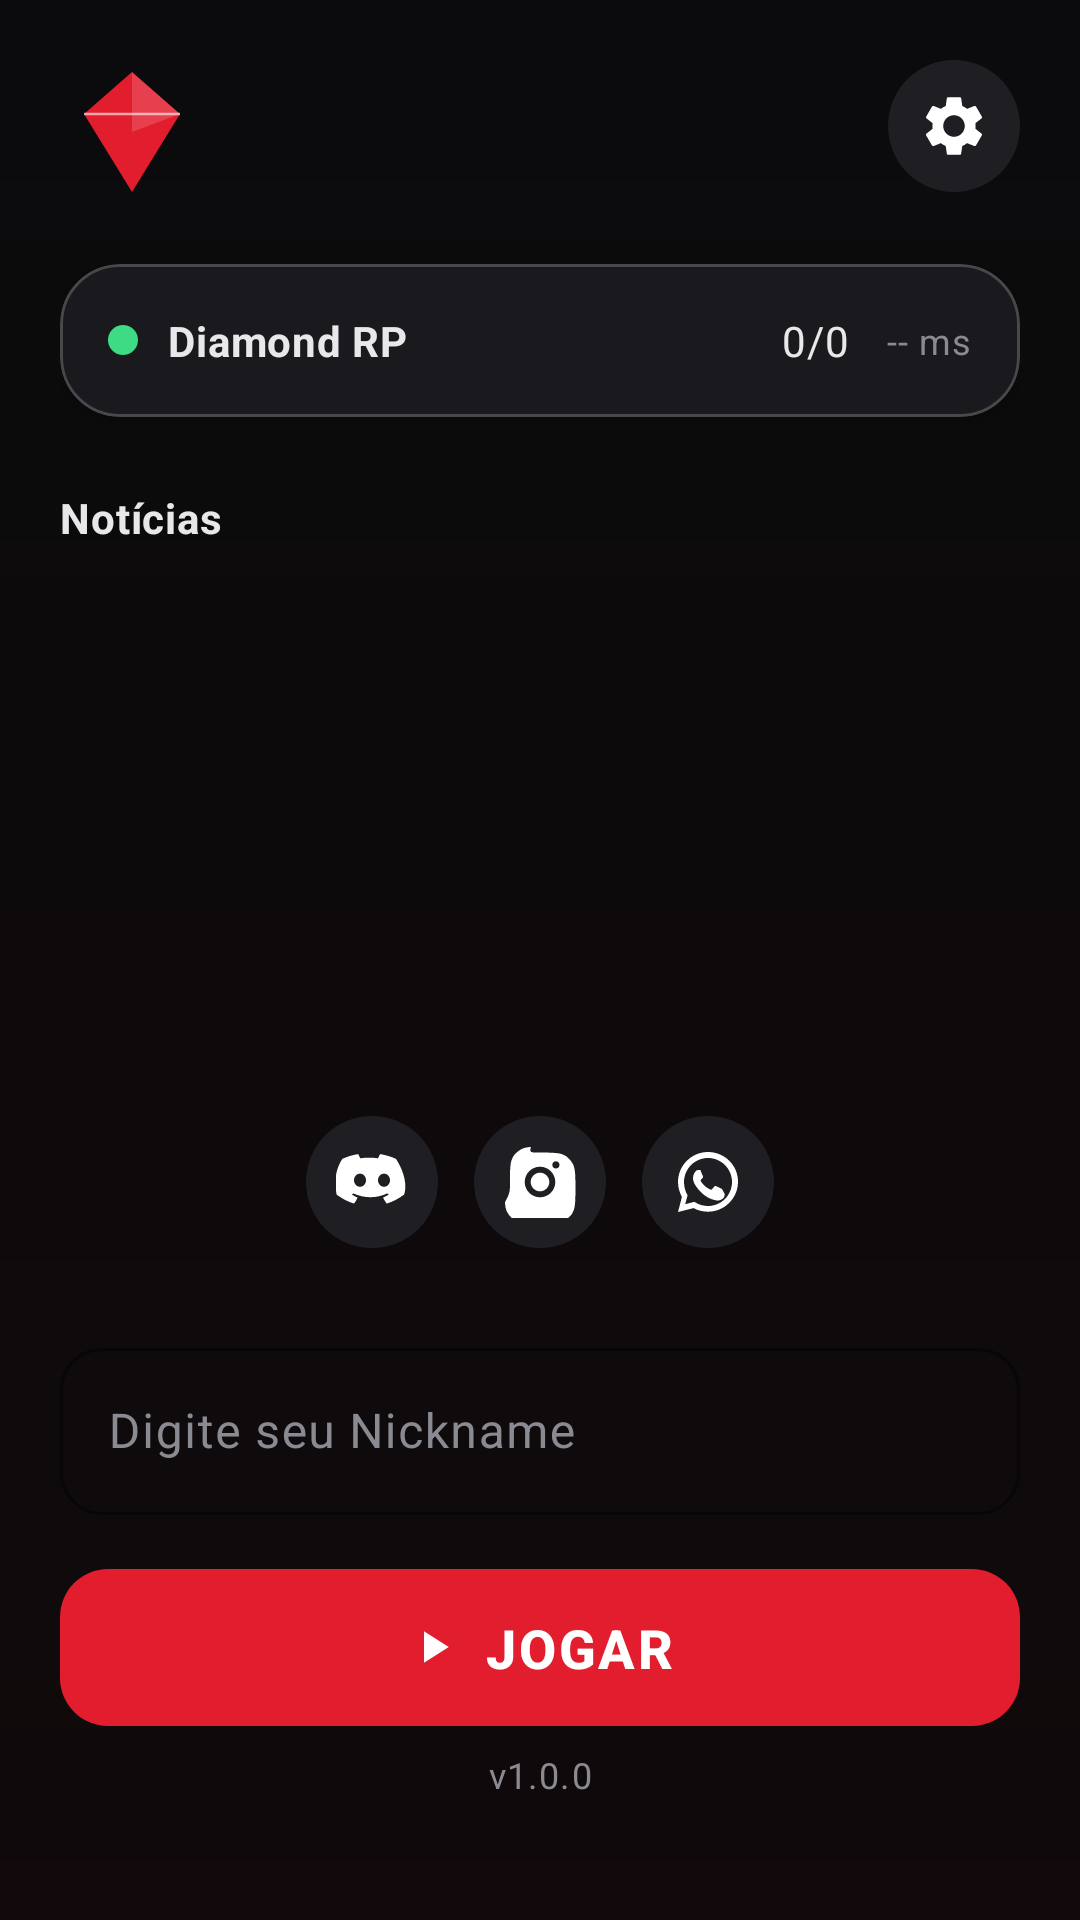

Layout XML and referenced resources for this Android screen:
<!-- AndroidManifest.xml: application theme Theme.DiamondRP -->
<!-- res/layout/activity_main.xml -->
<?xml version="1.0" encoding="utf-8"?>
<androidx.coordinatorlayout.widget.CoordinatorLayout
    xmlns:android="http://schemas.android.com/apk/res/android"
    xmlns:app="http://schemas.android.com/apk/res-auto"
    android:layout_width="match_parent"
    android:layout_height="match_parent"
    android:background="@color/diamond_black">

    <ImageView
        android:id="@+id/imgBackground"
        android:layout_width="match_parent"
        android:layout_height="match_parent"
        android:scaleType="centerCrop"
        android:src="@drawable/bg_main"
        android:alpha="0.35"
        android:contentDescription="@null" />

    <androidx.core.widget.NestedScrollView
        android:layout_width="match_parent"
        android:layout_height="match_parent"
        android:fillViewport="true">

        <androidx.constraintlayout.widget.ConstraintLayout
            android:layout_width="match_parent"
            android:layout_height="wrap_content"
            android:padding="20dp">

            
            <ImageView
                android:id="@+id/imgLogoSmall"
                android:layout_width="48dp"
                android:layout_height="48dp"
                android:src="@drawable/ic_diamond_logo"
                android:contentDescription="@string/app_name"
                app:layout_constraintTop_toTopOf="parent"
                app:layout_constraintStart_toStartOf="parent" />

            <ImageButton
                android:id="@+id/btnSettings"
                android:layout_width="44dp"
                android:layout_height="44dp"
                android:background="@drawable/bg_icon_button"
                android:src="@drawable/ic_settings"
                android:contentDescription="@string/settings_title"
                app:layout_constraintTop_toTopOf="parent"
                app:layout_constraintEnd_toEndOf="parent" />

            
            <com.google.android.material.card.MaterialCardView
                android:id="@+id/cardServerStatus"
                style="@style/Widget.DiamondRP.Card"
                android:layout_width="0dp"
                android:layout_height="wrap_content"
                android:layout_marginTop="20dp"
                app:layout_constraintTop_toBottomOf="@id/imgLogoSmall"
                app:layout_constraintStart_toStartOf="parent"
                app:layout_constraintEnd_toEndOf="parent">

                <LinearLayout
                    android:layout_width="match_parent"
                    android:layout_height="wrap_content"
                    android:orientation="horizontal"
                    android:gravity="center_vertical">

                    <View
                        android:id="@+id/dotStatus"
                        android:layout_width="10dp"
                        android:layout_height="10dp"
                        android:background="@drawable/dot_online" />

                    <TextView
                        android:id="@+id/txtServerName"
                        android:layout_width="0dp"
                        android:layout_height="wrap_content"
                        android:layout_weight="1"
                        android:layout_marginStart="10dp"
                        android:text="Diamond RP"
                        android:textAppearance="@style/TextAppearance.DiamondRP.Body"
                        android:textStyle="bold" />

                    <TextView
                        android:id="@+id/txtPlayersOnline"
                        android:layout_width="wrap_content"
                        android:layout_height="wrap_content"
                        android:text="0/0"
                        android:textAppearance="@style/TextAppearance.DiamondRP.Body" />

                    <TextView
                        android:id="@+id/txtPing"
                        android:layout_width="wrap_content"
                        android:layout_height="wrap_content"
                        android:layout_marginStart="12dp"
                        android:text="-- ms"
                        android:textAppearance="@style/TextAppearance.DiamondRP.Caption" />

                </LinearLayout>
            </com.google.android.material.card.MaterialCardView>

            
            <TextView
                android:id="@+id/txtNewsHeader"
                android:layout_width="wrap_content"
                android:layout_height="wrap_content"
                android:layout_marginTop="24dp"
                android:text="@string/label_news"
                android:textAppearance="@style/TextAppearance.DiamondRP.Body"
                android:textStyle="bold"
                app:layout_constraintTop_toBottomOf="@id/cardServerStatus"
                app:layout_constraintStart_toStartOf="parent" />

            <androidx.recyclerview.widget.RecyclerView
                android:id="@+id/rvNews"
                android:layout_width="match_parent"
                android:layout_height="160dp"
                android:layout_marginTop="10dp"
                android:clipToPadding="false"
                android:orientation="horizontal"
                app:layoutManager="androidx.recyclerview.widget.LinearLayoutManager"
                app:layout_constraintTop_toBottomOf="@id/txtNewsHeader"
                app:layout_constraintStart_toStartOf="parent"
                app:layout_constraintEnd_toEndOf="parent" />

            
            <LinearLayout
                android:id="@+id/layoutSocials"
                android:layout_width="wrap_content"
                android:layout_height="wrap_content"
                android:layout_marginTop="20dp"
                android:orientation="horizontal"
                app:layout_constraintTop_toBottomOf="@id/rvNews"
                app:layout_constraintStart_toStartOf="parent"
                app:layout_constraintEnd_toEndOf="parent">

                <ImageButton
                    android:id="@+id/btnDiscord"
                    android:layout_width="44dp"
                    android:layout_height="44dp"
                    android:layout_marginEnd="12dp"
                    android:background="@drawable/bg_icon_button"
                    android:src="@drawable/ic_discord"
                    android:contentDescription="@string/social_discord" />

                <ImageButton
                    android:id="@+id/btnInstagram"
                    android:layout_width="44dp"
                    android:layout_height="44dp"
                    android:layout_marginEnd="12dp"
                    android:background="@drawable/bg_icon_button"
                    android:src="@drawable/ic_instagram"
                    android:contentDescription="@string/social_instagram" />

                <ImageButton
                    android:id="@+id/btnWhatsapp"
                    android:layout_width="44dp"
                    android:layout_height="44dp"
                    android:background="@drawable/bg_icon_button"
                    android:src="@drawable/ic_whatsapp"
                    android:contentDescription="@string/social_whatsapp" />

            </LinearLayout>

            
            <com.google.android.material.textfield.TextInputLayout
                android:id="@+id/tilNickname"
                style="@style/Widget.DiamondRP.EditText"
                android:layout_width="0dp"
                android:layout_height="wrap_content"
                android:layout_marginTop="28dp"
                android:hint="@string/hint_nickname"
                app:layout_constraintTop_toBottomOf="@id/layoutSocials"
                app:layout_constraintStart_toStartOf="parent"
                app:layout_constraintEnd_toEndOf="parent">

                <com.google.android.material.textfield.TextInputEditText
                    android:id="@+id/edtNickname"
                    android:layout_width="match_parent"
                    android:layout_height="wrap_content"
                    android:inputType="text"
                    android:maxLength="24"
                    android:singleLine="true"
                    android:textColor="@color/diamond_white" />

            </com.google.android.material.textfield.TextInputLayout>

            
            <com.google.android.material.button.MaterialButton
                android:id="@+id/btnPlay"
                style="@style/Widget.DiamondRP.Button.Play"
                android:layout_width="0dp"
                android:layout_height="wrap_content"
                android:layout_marginTop="14dp"
                android:layout_marginBottom="16dp"
                android:text="@string/btn_play"
                app:icon="@drawable/ic_play"
                app:iconGravity="textStart"
                app:layout_constraintTop_toBottomOf="@id/tilNickname"
                app:layout_constraintStart_toStartOf="parent"
                app:layout_constraintEnd_toEndOf="parent" />

            <TextView
                android:id="@+id/txtVersion"
                android:layout_width="wrap_content"
                android:layout_height="wrap_content"
                android:layout_marginTop="4dp"
                android:text="v1.0.0"
                android:textAppearance="@style/TextAppearance.DiamondRP.Caption"
                app:layout_constraintTop_toBottomOf="@id/btnPlay"
                app:layout_constraintStart_toStartOf="parent"
                app:layout_constraintEnd_toEndOf="parent" />

        </androidx.constraintlayout.widget.ConstraintLayout>
    </androidx.core.widget.NestedScrollView>

</androidx.coordinatorlayout.widget.CoordinatorLayout>
<!-- resources referenced by this layout -->
<resources>
  <color name="diamond_black">#0A0A0C</color>
  <color name="diamond_white">#FFFFFF</color>
  <!-- drawable bg_icon_button (drawable) -->
  <?xml version="1.0" encoding="utf-8"?>
  <shape xmlns:android="http://schemas.android.com/apk/res/android" android:shape="oval">
      <solid android:color="@color/diamond_black_surface_alt" />
  </shape>
  <!-- drawable bg_main (drawable) -->
  <?xml version="1.0" encoding="utf-8"?>
  <shape xmlns:android="http://schemas.android.com/apk/res/android" android:shape="rectangle">
      <gradient
          android:type="linear"
          android:angle="90"
          android:startColor="#1A0508"
          android:endColor="@color/diamond_black" />
  </shape>
  <!-- drawable dot_online (drawable) -->
  <?xml version="1.0" encoding="utf-8"?>
  <shape xmlns:android="http://schemas.android.com/apk/res/android" android:shape="oval">
      <solid android:color="@color/diamond_green_online" />
  </shape>
  <!-- drawable ic_play (drawable) -->
  <vector xmlns:android="http://schemas.android.com/apk/res/android"
      android:width="24dp" android:height="24dp" android:viewportWidth="24" android:viewportHeight="24"
      android:tint="@color/diamond_white">
      <path android:fillColor="#FFFFFFFF" android:pathData="M8,5v14l11,-7z" />
  </vector>
  <string name="app_name">Diamond RP Launcher</string>
  <string name="btn_play">JOGAR</string>
  <string name="hint_nickname">Digite seu Nickname</string>
  <string name="label_news">Notícias</string>
  <string name="settings_title">Configurações</string>
  <string name="social_discord">Discord</string>
  <string name="social_instagram">Instagram</string>
  <string name="social_whatsapp">WhatsApp</string>
  <style name="TextAppearance.DiamondRP.Body" parent="TextAppearance.Material3.BodyMedium">
          <item name="android:textColor">@color/diamond_white_soft</item>
      </style>
  <style name="TextAppearance.DiamondRP.Caption" parent="TextAppearance.Material3.BodySmall">
          <item name="android:textColor">@color/diamond_grey</item>
      </style>
  <style name="Widget.DiamondRP.Card" parent="Widget.Material3.CardView.Elevated">
          <item name="cardBackgroundColor">@color/diamond_black_card</item>
          <item name="cardCornerRadius">20dp</item>
          <item name="cardElevation">4dp</item>
          <item name="strokeColor">@color/overlay_light</item>
          <item name="strokeWidth">1dp</item>
          <item name="contentPadding">16dp</item>
      </style>
  <color name="diamond_black_surface_alt">#1F1F23</color>
  <color name="diamond_green_online">#3DDC84</color>
  <color name="diamond_red">#E11D2E</color>
  <color name="diamond_white_soft">#E8E8EA</color>
  <color name="diamond_grey">#8A8A93</color>
  <color name="diamond_red_light">#FF4A57</color>
  <color name="diamond_black_card">#1A1A1E</color>
  <color name="overlay_light">#33FFFFFF</color>
  <color name="md_theme_primary">@color/diamond_red</color>
  <color name="md_theme_onPrimary">@color/diamond_white</color>
  <color name="diamond_red_dark">#A8121F</color>
  <color name="md_theme_background">@color/diamond_black</color>
  <color name="md_theme_onBackground">@color/diamond_white</color>
  <color name="md_theme_surface">@color/diamond_black_surface</color>
  <color name="md_theme_onSurface">@color/diamond_white_soft</color>
  <color name="md_theme_surfaceVariant">@color/diamond_black_surface_alt</color>
  <color name="md_theme_onSurfaceVariant">@color/diamond_grey</color>
  <color name="md_theme_error">@color/diamond_red_offline</color>
  <color name="diamond_black_surface">#151518</color>
  <color name="diamond_red_offline">#FF5252</color>
</resources>
